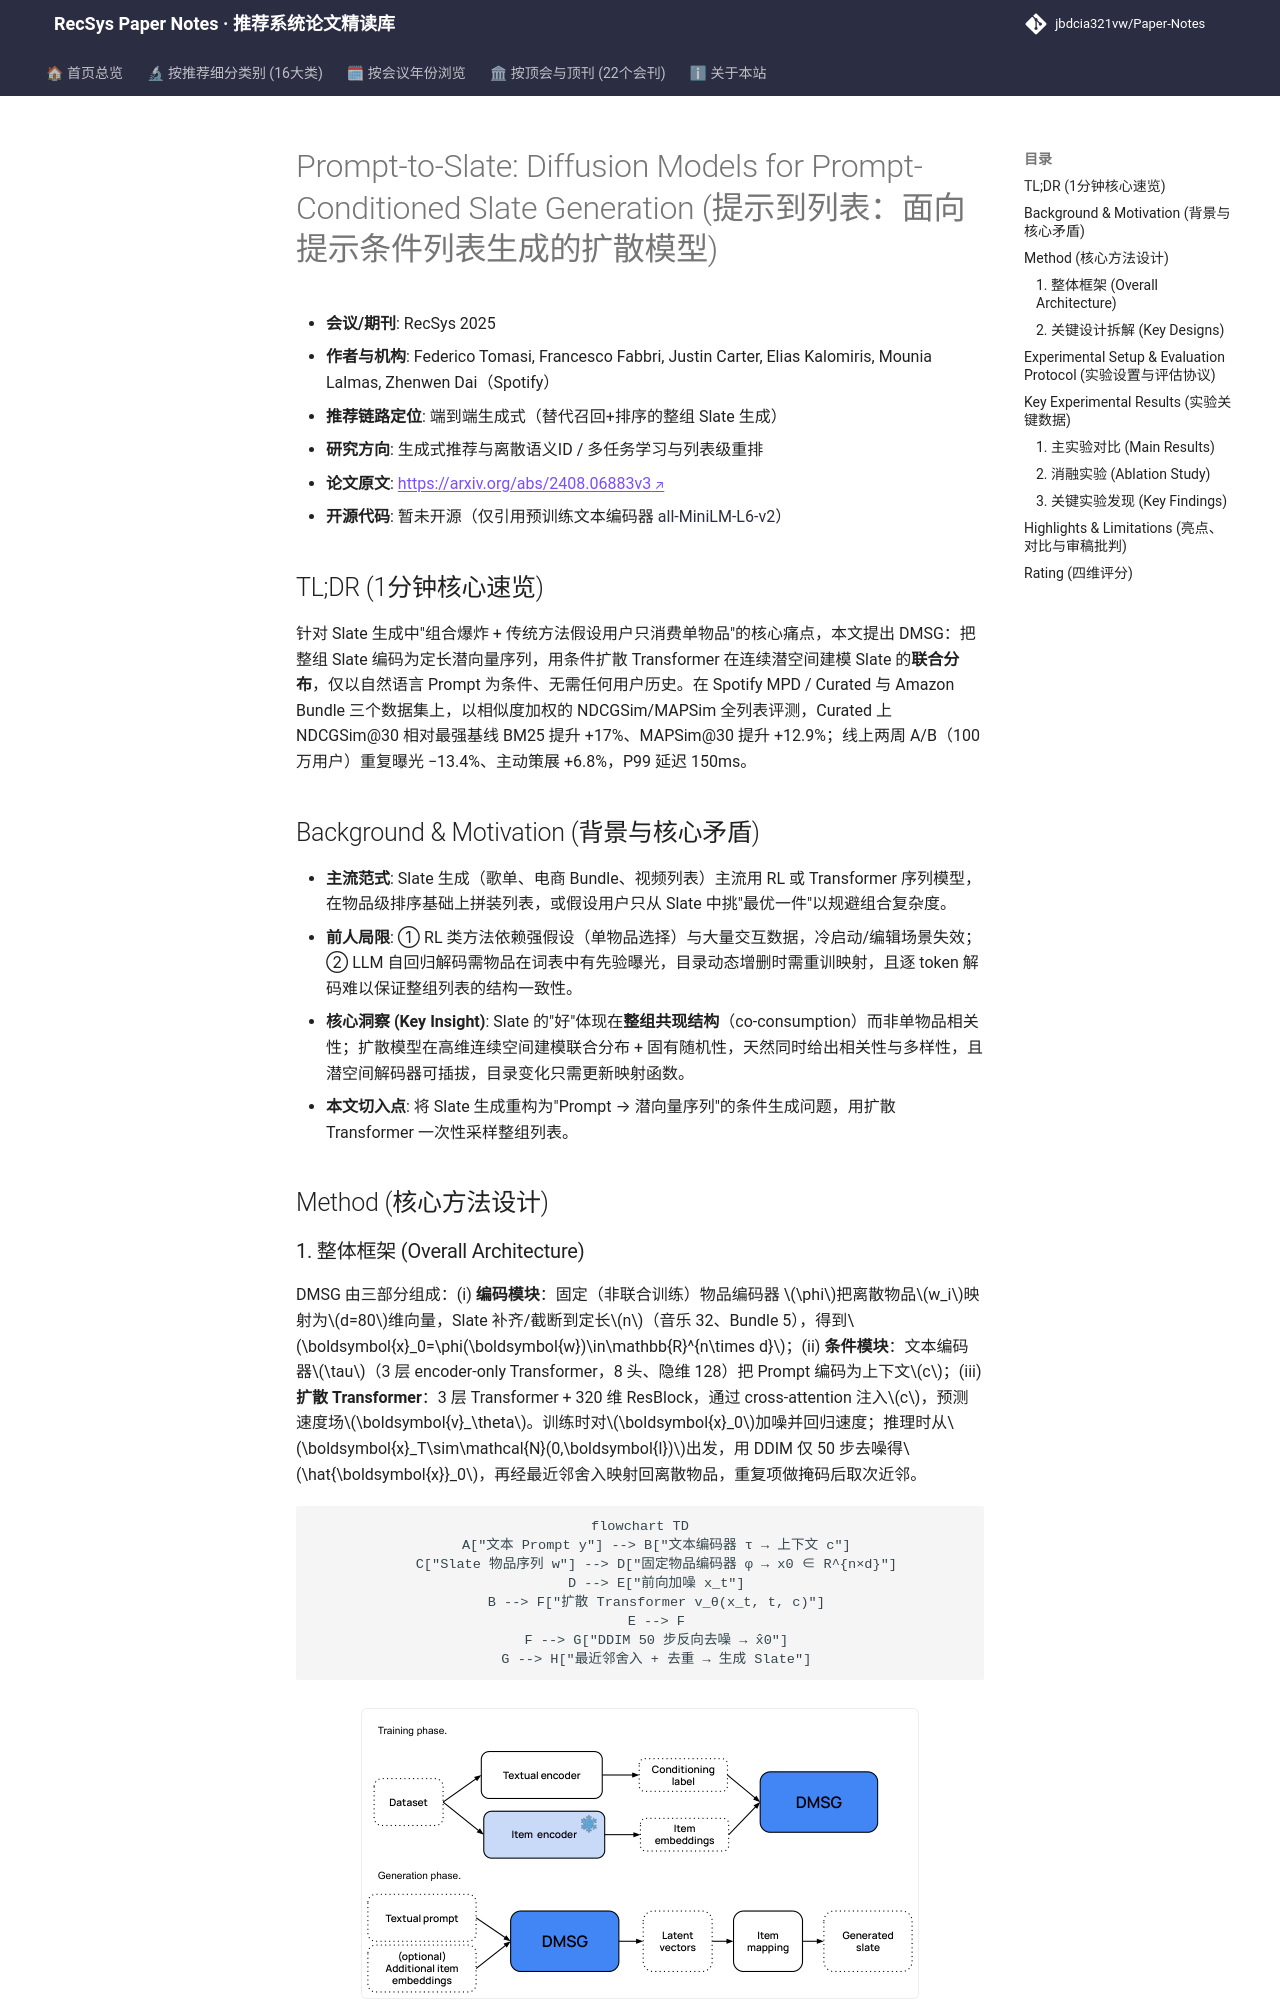

repository: jbdcia321vw/Paper-Notes · page: venues/RecSys/2025/generative_rec/prompt_to_slate_diffusion_models_for_prompt_conditioned_slate_generation/index.html · generator: mkdocs

---
title: "[Paper Note] Prompt-to-Slate: Diffusion Models for Prompt-Conditioned Slate Generation"
description: "[RecSys 2025][生成式推荐与离散语义ID] 用潜空间扩散 Transformer 从纯文本 Prompt 直接生成整组 Slate，离线 NDCG 提升 17%、线上重复曝光降 13.4%。"
tags:
  - RecSys 2025
  - 生成式推荐与离散语义ID
  - 生成式端到端
  - 扩散模型
  - Slate 生成
date: 2026-11-14
venue: RecSys
year: 2025
paper_url: "https://arxiv.org/abs/2408.06883"
code_url: "https://huggingface.co/sentence-transformers/all-MiniLM-L6-v2"
categories:
  - generative_rec
  - multi_task_reranking
---

# Prompt-to-Slate: Diffusion Models for Prompt-Conditioned Slate Generation (提示到列表：面向提示条件列表生成的扩散模型)

- **会议/期刊**: RecSys 2025
- **作者与机构**: Federico Tomasi, Francesco Fabbri, Justin Carter, Elias Kalomiris, Mounia Lalmas, Zhenwen Dai（Spotify）
- **推荐链路定位**: 端到端生成式（替代召回+排序的整组 Slate 生成）
- **研究方向**: 生成式推荐与离散语义ID / 多任务学习与列表级重排
- **论文原文**: [https://arxiv.org/abs/2408.06883v3](https://arxiv.org/abs/2408.06883v3)
- **开源代码**: 暂未开源（仅引用预训练文本编码器 [all-MiniLM-L6-v2](https://huggingface.co/sentence-transformers/all-MiniLM-L6-v2)）

## TL;DR (1分钟核心速览)

针对 Slate 生成中"组合爆炸 + 传统方法假设用户只消费单物品"的核心痛点，本文提出 DMSG：把整组 Slate 编码为定长潜向量序列，用条件扩散 Transformer 在连续潜空间建模 Slate 的**联合分布**，仅以自然语言 Prompt 为条件、无需任何用户历史。在 Spotify MPD / Curated 与 Amazon Bundle 三个数据集上，以相似度加权的 NDCGSim/MAPSim 全列表评测，Curated 上 NDCGSim@30 相对最强基线 BM25 提升 +17%、MAPSim@30 提升 +12.9%；线上两周 A/B（100 万用户）重复曝光 −13.4%、主动策展 +6.8%，P99 延迟 150ms。

## Background & Motivation (背景与核心矛盾)

- **主流范式**: Slate 生成（歌单、电商 Bundle、视频列表）主流用 RL 或 Transformer 序列模型，在物品级排序基础上拼装列表，或假设用户只从 Slate 中挑"最优一件"以规避组合复杂度。
- **前人局限**: ① RL 类方法依赖强假设（单物品选择）与大量交互数据，冷启动/编辑场景失效；② LLM 自回归解码需物品在词表中有先验曝光，目录动态增删时需重训映射，且逐 token 解码难以保证整组列表的结构一致性。
- **核心洞察 (Key Insight)**: Slate 的"好"体现在**整组共现结构**（co-consumption）而非单物品相关性；扩散模型在高维连续空间建模联合分布 + 固有随机性，天然同时给出相关性与多样性，且潜空间解码器可插拔，目录变化只需更新映射函数。
- **本文切入点**: 将 Slate 生成重构为"Prompt → 潜向量序列"的条件生成问题，用扩散 Transformer 一次性采样整组列表。

## Method (核心方法设计)
